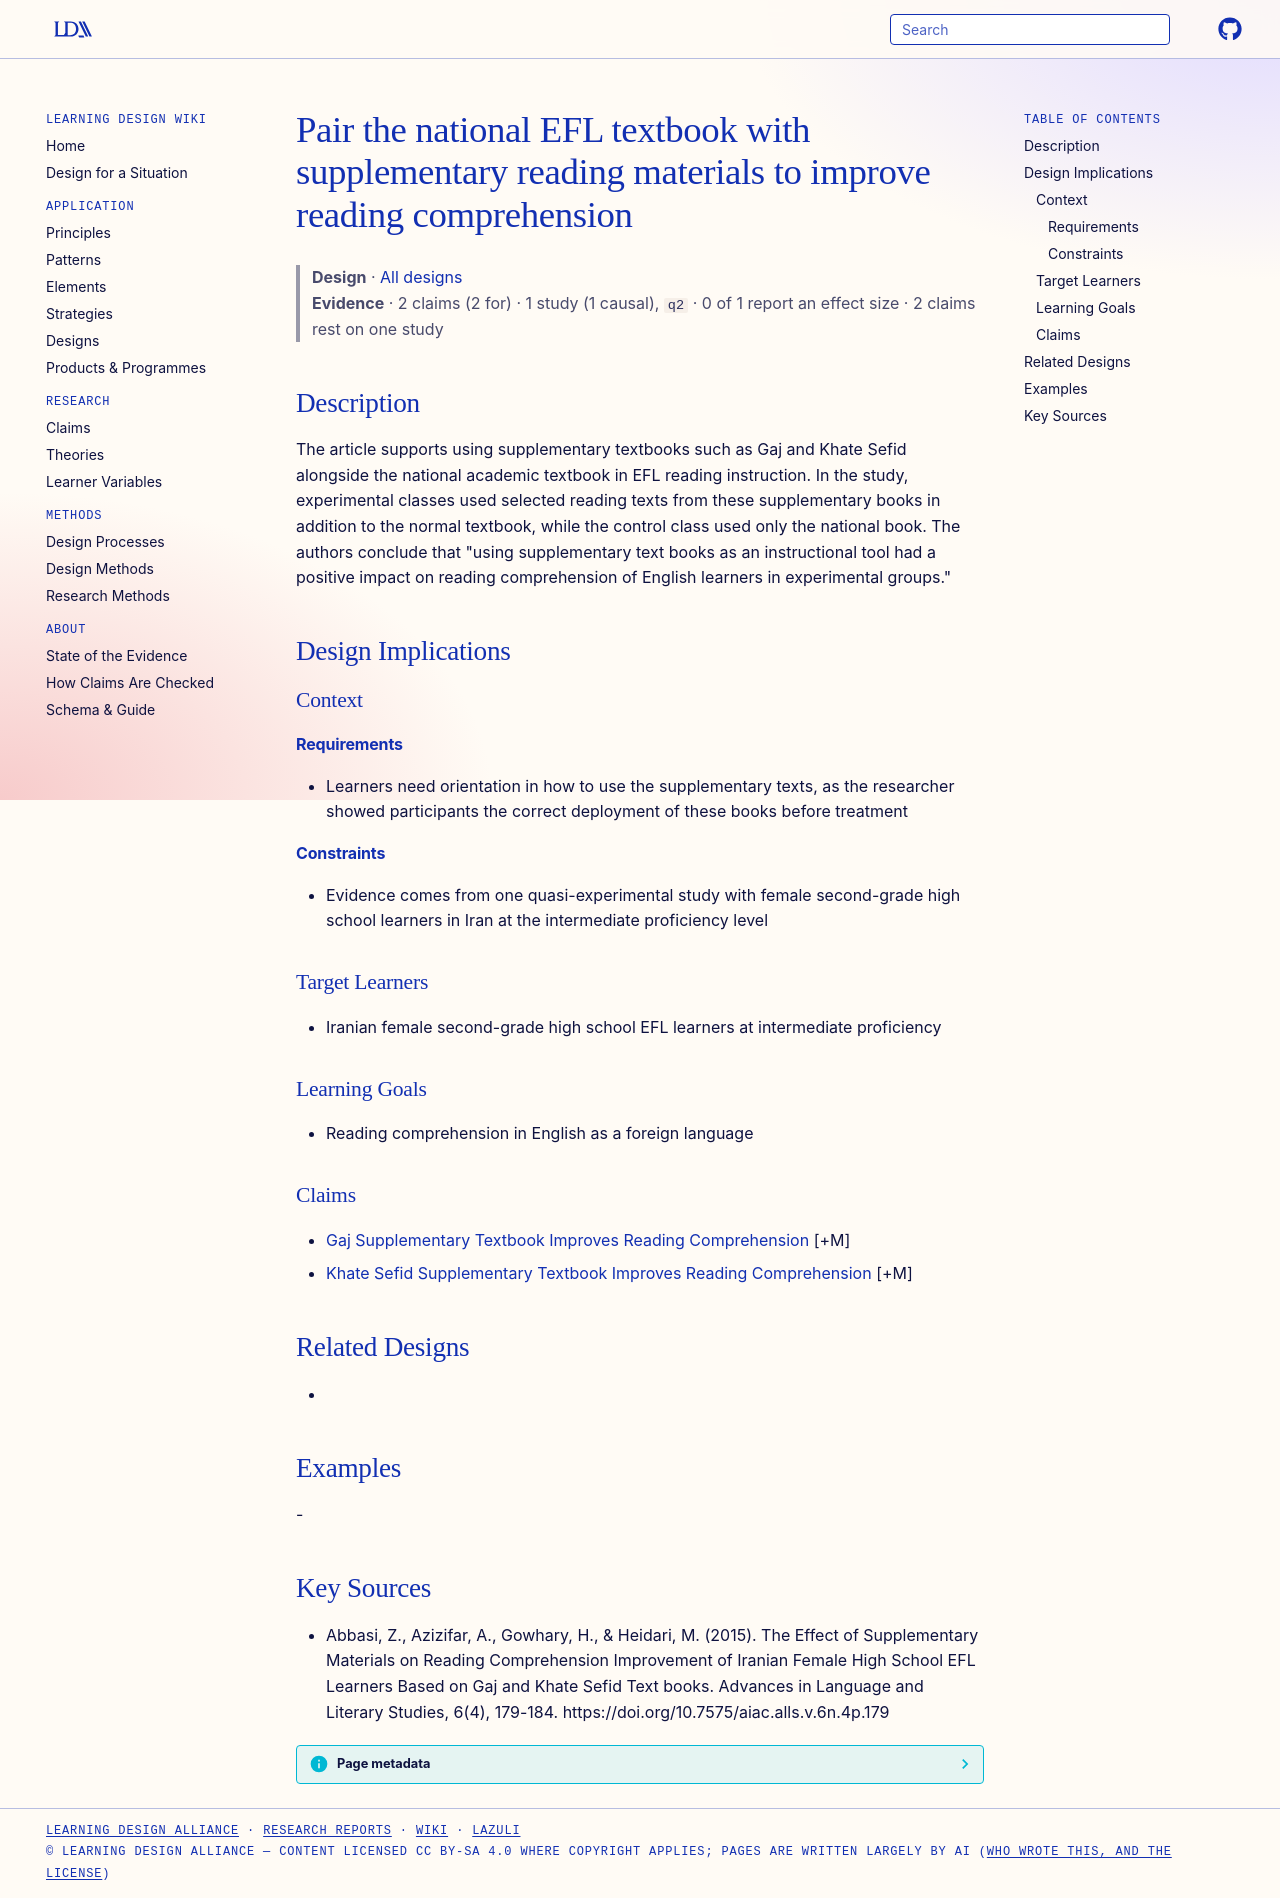

repository: Learning-Design-Alliance/learning-wiki · page: designs/supplementary-textbooks-with-national-textbook/index.html · generator: mkdocs

---
type: design
id: supplementary-textbooks-with-national-textbook
title: Pair the national EFL textbook with supplementary reading materials to improve reading comprehension
description: The article supports using supplementary textbooks such as Gaj and Khate Sefid alongside the national academic textbook in EFL reading instruction.
status: review
generated:
  by: "process:settle-candidates"
  at: 2026-11-03
sources:
  - id: abbasi-2015
    resource: "https://doi.org/10.7575/aiac.alls.v.6n.4p.179"
    title: "Abbasi, Z., Azizifar, A., Gowhary, H., & Heidari, M. (2015). The Effect of Supplementary Materials on Reading Comprehension Improvement of Iranian Female High School EFL Learners Based on Gaj and Khate Sefid Text books. Advances in Language and Literary Studies, 6(4), 179-184. https://doi.org/10.7575/aiac.alls.v.6n.4p.179"
    author: "Abbasi, Z., Azizifar, A., Gowhary, H., & Heidari, M"
---

# Pair the national EFL textbook with supplementary reading materials to improve reading comprehension

> **Design** · [All designs](index.md)
> **Evidence** · 2 claims (2 for) · 1 study (1 causal), `q2` · 0 of 1 report an effect size · 2 claims rest on one study

## Description
The article supports using supplementary textbooks such as Gaj and Khate Sefid alongside the national academic textbook in EFL reading instruction. In the study, experimental classes used selected reading texts from these supplementary books in addition to the normal textbook, while the control class used only the national book. The authors conclude that "using supplementary text books as an instructional tool had a positive impact on reading comprehension of English learners in experimental groups."

## Design Implications

### Context
#### Requirements
- Learners need orientation in how to use the supplementary texts, as the researcher showed participants the correct deployment of these books before treatment
#### Constraints
- Evidence comes from one quasi-experimental study with female second-grade high school learners in Iran at the intermediate proficiency level

### Target Learners
- Iranian female second-grade high school EFL learners at intermediate proficiency

### Learning Goals
- Reading comprehension in English as a foreign language

### Claims
- [Gaj Supplementary Textbook Improves Reading Comprehension](../claims/gaj-supplementary-textbook-improves-reading-comprehension.md) [+M]
- [Khate Sefid Supplementary Textbook Improves Reading Comprehension](../claims/khate-sefid-supplementary-textbook-improves-reading-comprehension.md) [+M]

## Related Designs
- 

## Examples
-

## Key Sources
- Abbasi, Z., Azizifar, A., Gowhary, H., & Heidari, M. (2015). The Effect of Supplementary Materials on Reading Comprehension Improvement of Iranian Female High School EFL Learners Based on Gaj and Khate Sefid Text books. Advances in Language and Literary Studies, 6(4), 179-184. https://doi.org/10.7575/aiac.alls.v.6n.4p.179
